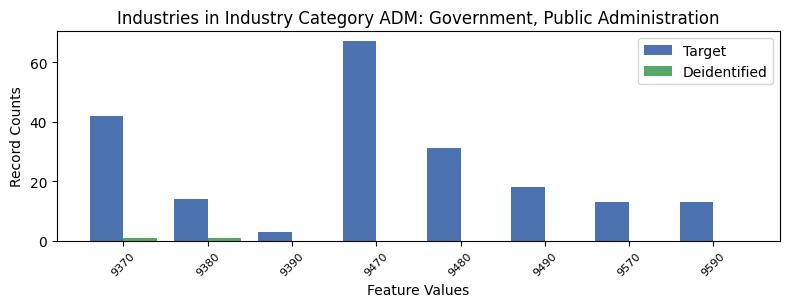

The file beside this chart, header and first rows:
, INDP, count_target, count_deidentified
4, 9370, 42, 1.0
2, 9380, 14, 1.0
7, 9390, 3, 0.0
0, 9470, 67, 0.0
1, 9480, 31, 0.0
6, 9490, 18, 0.0
5, 9570, 13, 0.0
3, 9590, 13, 0.0
